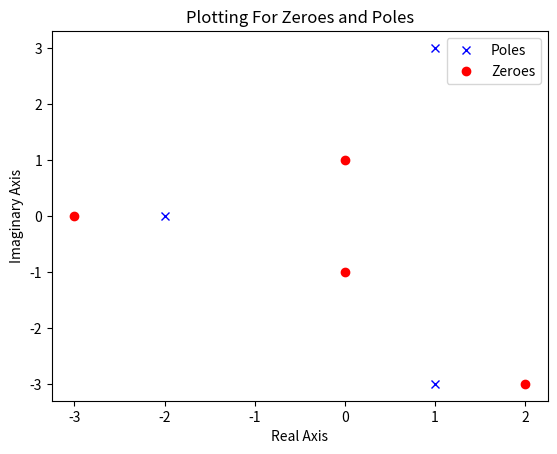

Recreate this plot in Python.
# This program is for zeroes and poles of a Transfer function

import matplotlib.pyplot as plt
import numpy as np

# create data of complex numbers
data1 = np.array([1-3j, 1+3j, -2])

x1 = data1.real
y1 = data1.imag

# plot the Poles of Transfer function
plt.plot(x1, y1,"bx", label="Poles")


data2 = np.array([1j, -1j, 2-3j,-3])

x2 = data2.real
y2 = data2.imag

# plot the Zeroes of Transfer function
plt.plot(x2, y2, "ro", label="Zeroes")

plt.ylabel('Imaginary Axis')
plt.xlabel('Real Axis')
plt.legend()
plt.title("Plotting For Zeroes and Poles")
plt.show()
